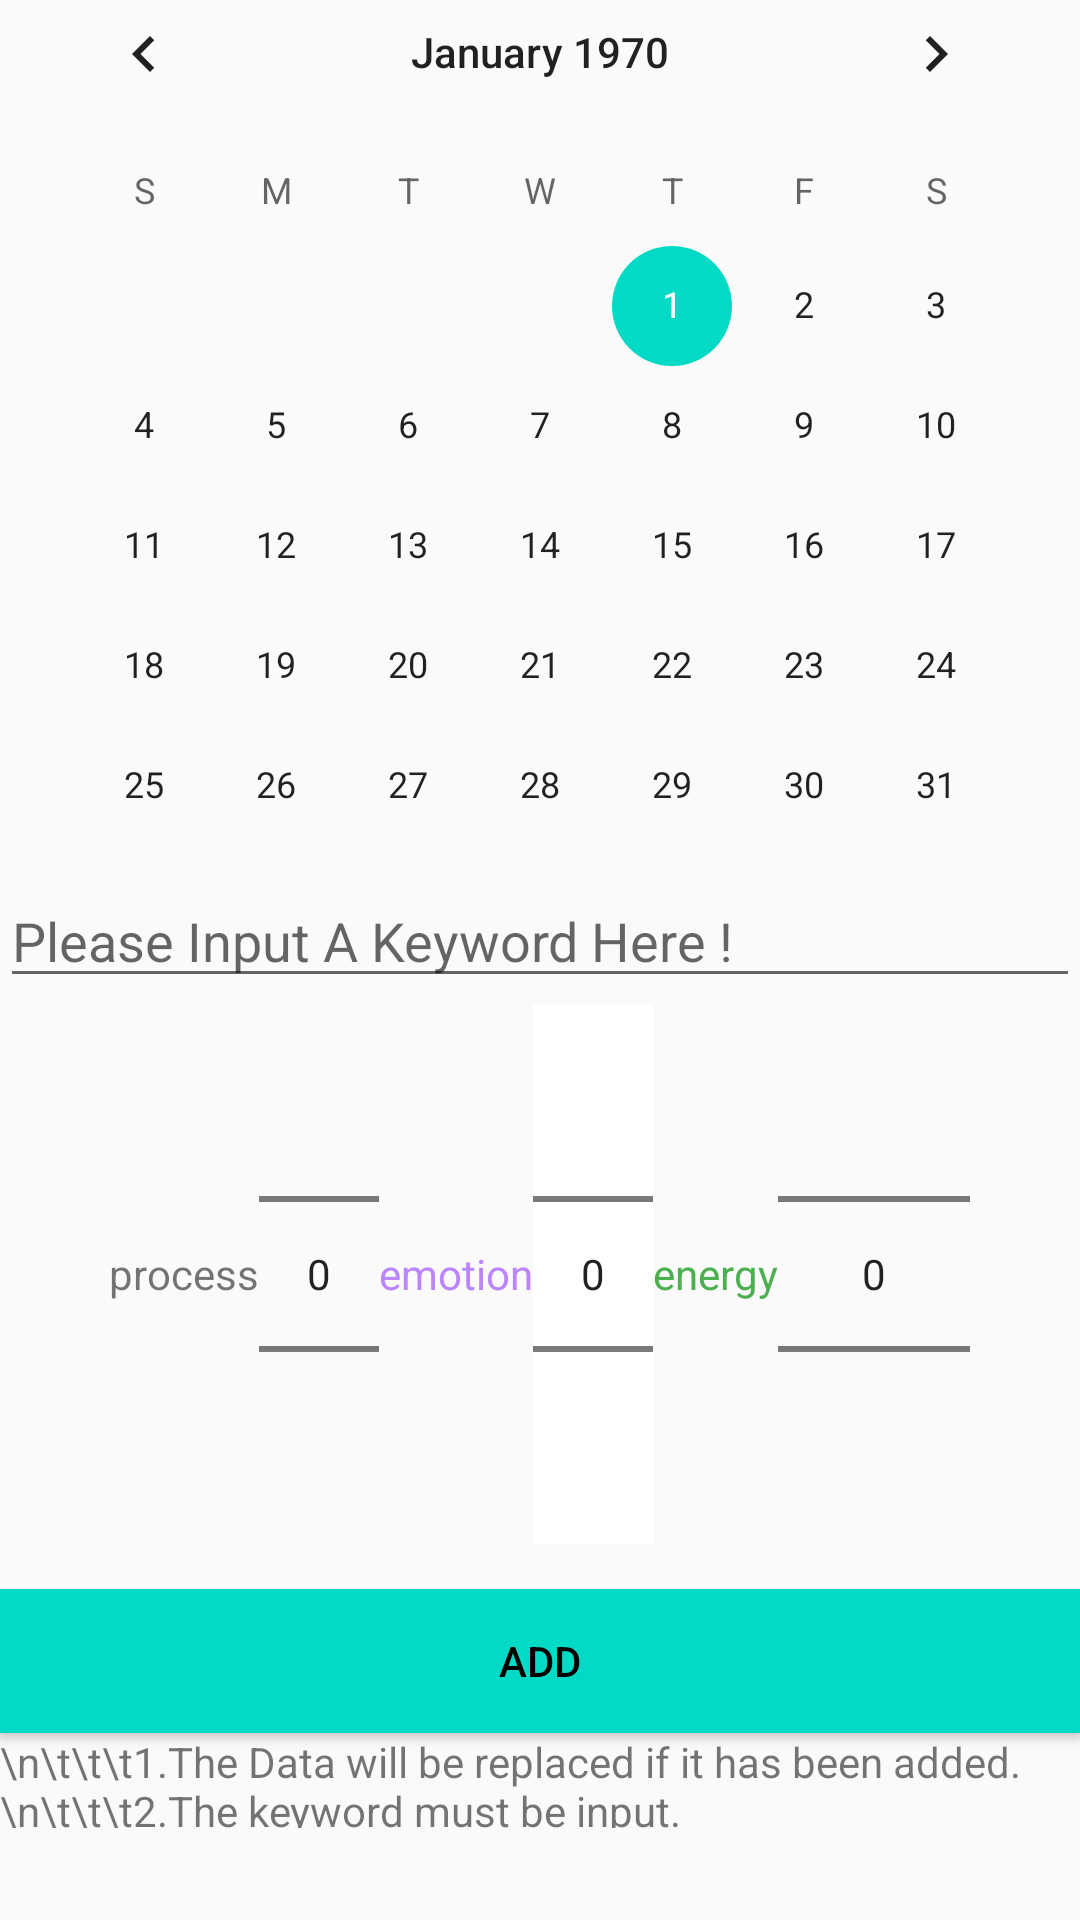

Layout XML and referenced resources for this Android screen:
<!-- AndroidManifest.xml: application theme Theme.DateListThingsAnalyseAndroid -->
<!-- res/layout/data_fragment.xml -->
<?xml version="1.0" encoding="utf-8"?>
<LinearLayout xmlns:android="http://schemas.android.com/apk/res/android"
              android:layout_width="match_parent"
             android:layout_height="match_parent"
            android:orientation="vertical"
            >
    <DatePicker
                android:id="@+id/mydate"
                android:layout_width="wrap_content"
                android:layout_height="wrap_content"
                android:layout_gravity="center_horizontal"
                android:layout_marginTop="-110dp"
    />

    <TextView android:id="@+id/info"
              android:textColor="#F44336"
              android:textAlignment="center"
              android:layout_width="match_parent"
              android:layout_height="wrap_content"
              android:layout_marginTop="-50dp"/>

    <EditText android:id="@+id/inputkey"
              android:layout_width="match_parent"
              android:layout_height="wrap_content"
              android:hint="Please Input A Keyword Here !"
              android:defaultFocusHighlightEnabled="true"
        />
    <LinearLayout android:layout_width="wrap_content"
              android:layout_height="wrap_content"
              android:layout_gravity="center_horizontal"
              android:layout_marginTop="2dp">
    <TextView
            android:layout_width="wrap_content"
            android:layout_height="wrap_content"
            android:layout_gravity="center_vertical"
            android:textColor="@color/red"
            android:text="process"/>
    <NumberPicker
            android:id="@+id/processpicker"
            android:layout_width="40dp"
            android:layout_height="wrap_content"/>
    <TextView
            android:layout_width="wrap_content"
            android:layout_height="wrap_content"
            android:layout_gravity="center_vertical"
            android:text="emotion"
            android:textColor="@color/purple_200"
    />
    <NumberPicker
            android:id="@+id/emotionpicker"
            android:layout_width="40dp"
            android:background="@color/white"
            android:layout_height="wrap_content"/>

    <TextView
            android:layout_width="wrap_content"
            android:layout_height="wrap_content"
            android:layout_gravity="center_vertical"
            android:textColor="#4CAF50"
            android:text="energy"/>
    <NumberPicker
            android:id="@+id/energypicker"
            android:layout_width="wrap_content"
            android:layout_height="wrap_content"/>
    </LinearLayout>
    <Button android:id="@+id/btn_add"
            android:layout_width="match_parent"
            android:layout_height="wrap_content"
            android:background="@color/teal_200"
            android:layout_marginTop="15dp"
            android:text="add"
            android:textColor="@color/black">
    </Button>
    <TextView android:layout_width="match_parent"
              android:layout_height="wrap_content"
              android:text="\n\t\t\t1.The Data will be replaced if it has been added.\n\t\t\t2.The keyword must be input."
    />
</LinearLayout>
<!-- resources referenced by this layout -->
<resources>
  <style name="Theme.DateListThingsAnalyseAndroid" parent="Theme.AppCompat.Light.DarkActionBar">
          
          <item name="colorPrimary">@color/purple_500</item>
          <item name="colorPrimaryDark">@color/purple_700</item>
          <item name="colorAccent">@color/teal_200</item>
          
      </style>
  <!-- not gathered from this repository: default colours our renderer supplied (Android Studio template values) -->
  <color name="purple_200">#FFBB86FC</color>
  <color name="purple_500">#FF6200EE</color>
  <color name="purple_700">#FF3700B3</color>
  <color name="teal_200">#FF03DAC5</color>
  <color name="black">#FF000000</color>
  <color name="white">#FFFFFFFF</color>
</resources>
